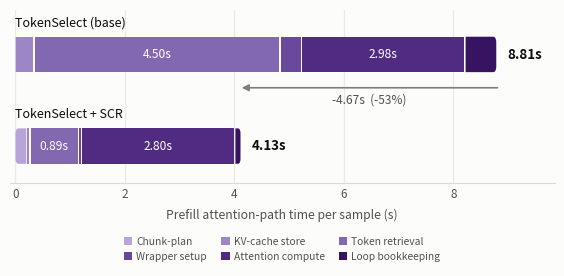

Write the Python code that produced this figure.
"""
Hinh so sanh breakdown thoi gian prefill: TokenSelect goc vs SCR.
Stacked horizontal bar, bang mau lavender (ordinal ramp da qua validator cua skill dataviz).
"""
import matplotlib
matplotlib.use("Agg")
import matplotlib.pyplot as plt
from matplotlib.path import Path
from matplotlib.patches import PathPatch

# --- so lieu do duoc (giay, cong don toan bo run; 616 macro-chunk x layer moi cau hinh) ---
# giay/sample, n=30, da quy doi ve luot khong bat profiler (he so 0.8242)
STAGES = [
    ("Chunk-plan",       0.006, 0.219),
    ("KV-cache store",   0.342, 0.057),
    ("Token retrieval",  4.497, 0.887),
    ("Wrapper setup",    0.399, 0.060),
    ("Attention compute",2.982, 2.796),
    ("Loop bookkeeping", 0.582, 0.115),
]
CONFIGS = ["TokenSelect (base)", "TokenSelect + SCR"]

# lavender ordinal ramp — validateOrdinal: monotone L, dL>=0.083, light-end 2.32:1, CVD dE 8.5
# ordinal ramp lavender, validateOrdinal: dL>=0.091, light-end 2.18:1, CVD dE 8.6 (PASS)
RAMP = ["#b6a5d9", "#9c86c5", "#8267b1", "#6a489c", "#512b82", "#381361"]

SURFACE = "#fcfcfb"
INK      = "#0b0b0b"
INK_2    = "#52514e"
INK_MUTE = "#807e79"

BAR_H = 0.34
GAP   = 0.022          # khe ~2px giua cac doan


def rounded(ax, x, y, w, h, color, left=False, right=False, r=0.055):
    """Chu nhat, chi bo tron dau ngoai cua thanh (theo mark spec)."""
    r = min(r, w / 2, h / 2)
    rl, rr = (r if left else 0), (r if right else 0)
    v = [(x + rl, y), (x + w - rr, y)]
    c = [Path.MOVETO, Path.LINETO]
    if rr:
        v += [(x + w, y), (x + w, y + rr)]; c += [Path.CURVE3, Path.CURVE3]
    v += [(x + w, y + h - rr)]; c += [Path.LINETO]
    if rr:
        v += [(x + w, y + h), (x + w - rr, y + h)]; c += [Path.CURVE3, Path.CURVE3]
    v += [(x + rl, y + h)]; c += [Path.LINETO]
    if rl:
        v += [(x, y + h), (x, y + h - rl)]; c += [Path.CURVE3, Path.CURVE3]
    v += [(x, y + rl)]; c += [Path.LINETO]
    if rl:
        v += [(x, y), (x + rl, y)]; c += [Path.CURVE3, Path.CURVE3]
    v += [(x + rl, y)]; c += [Path.CLOSEPOLY]
    ax.add_patch(PathPatch(Path(v, c), facecolor=color, edgecolor="none", zorder=3))


fig, ax = plt.subplots(figsize=(5.5, 2.60))
fig.patch.set_facecolor(SURFACE)
ax.set_facecolor(SURFACE)
fig.subplots_adjust(left=0.005, right=0.995, top=0.965, bottom=0.30)

totals = [sum(s[1] for s in STAGES), sum(s[2] for s in STAGES)]
ypos = [1.00, 0.12]

for ci, ypos_i in enumerate(ypos):
    x = 0.0
    vals = [s[1 + ci] for s in STAGES]
    last = max(i for i, v in enumerate(vals) if v > 0)
    first = min(i for i, v in enumerate(vals) if v > 0)
    for si, v in enumerate(vals):
        if v <= 0:
            continue
        w = max(v - GAP, 0.012)
        rounded(ax, x, ypos_i, w, BAR_H, RAMP[si],
                left=(si == first), right=(si == last))
        # nhan truc tiep, chi cho doan du rong (selective direct labels)
        if v >= 0.75:
            ax.text(x + w / 2, ypos_i + BAR_H / 2, f"{v:.2f}s",
                    ha="center", va="center", fontsize=8.6, color="#ffffff",
                    fontweight="medium", zorder=4)
        x += v
    # tong o cuoi thanh
    ax.text(totals[ci] + 0.18, ypos_i + BAR_H / 2, f"{totals[ci]:.2f}s",
            ha="left", va="center", fontsize=9.6, color=INK, fontweight="bold", zorder=4)
    # ten cau hinh dat NGAY TREN thanh -> bo duoc dai trong ben trai
    ax.text(0.0, ypos_i + BAR_H + 0.075, CONFIGS[ci], ha="left", va="bottom",
            fontsize=9.0, color=INK)

# mui ten chenh lech tong, dat giua khe hai thanh
Y_ARROW = 0.85
ax.annotate("", xy=(totals[1], Y_ARROW), xytext=(totals[0], Y_ARROW),
            arrowprops=dict(arrowstyle="-|>", color=INK_MUTE, lw=1.2,
                            shrinkA=0, shrinkB=0))
ax.text((totals[0] + totals[1]) / 2, Y_ARROW - 0.055,
        f"-{totals[0]-totals[1]:.2f}s  ({(totals[1]/totals[0]-1)*100:.0f}%)",
        ha="center", va="top", fontsize=8.6, color=INK_2)

ax.set_xlim(-0.10, 9.85)
ax.set_ylim(-0.06, 1.60)
ax.set_yticks([])
for side in ("top", "right", "left"):
    ax.spines[side].set_visible(False)
ax.spines["bottom"].set_color("#dcdad4")
ax.tick_params(axis="x", colors=INK_2, labelsize=8.4, length=0, pad=4)
ax.set_xticks([0, 2, 4, 6, 8])
ax.set_xlabel("Prefill attention-path time per sample (s)", fontsize=8.8, color=INK_2, labelpad=5)
ax.grid(axis="x", color="#eceae4", lw=0.9, zorder=0)
ax.set_axisbelow(True)

# chu thich
handles = [plt.Rectangle((0, 0), 1, 1, facecolor=RAMP[i], edgecolor="none")
           for i in range(len(STAGES))]
labels = [s[0] for s in STAGES]
# matplotlib xep legend theo COT; dao lai de doc trai->phai dung thu tu pipeline
NCOL, NROW = 3, 2
order = [r * NCOL + c for c in range(NCOL) for r in range(NROW)]
order = [i for i in order if i < len(handles)]
handles = [handles[i] for i in order]; labels = [labels[i] for i in order]
ax.legend(handles, labels, loc="upper center",
          bbox_to_anchor=(0.5, -0.26), ncol=NCOL, frameon=False,
          fontsize=7.4, labelcolor=INK_2, handlelength=0.8,
          handleheight=0.85, columnspacing=1.4, handletextpad=0.4)
for ext in ("png", "pdf"):
    fig.savefig(f"prefill_breakdown.{ext}", dpi=220, bbox_inches="tight",
                facecolor=SURFACE)
print("da luu prefill_breakdown.png / .pdf")
